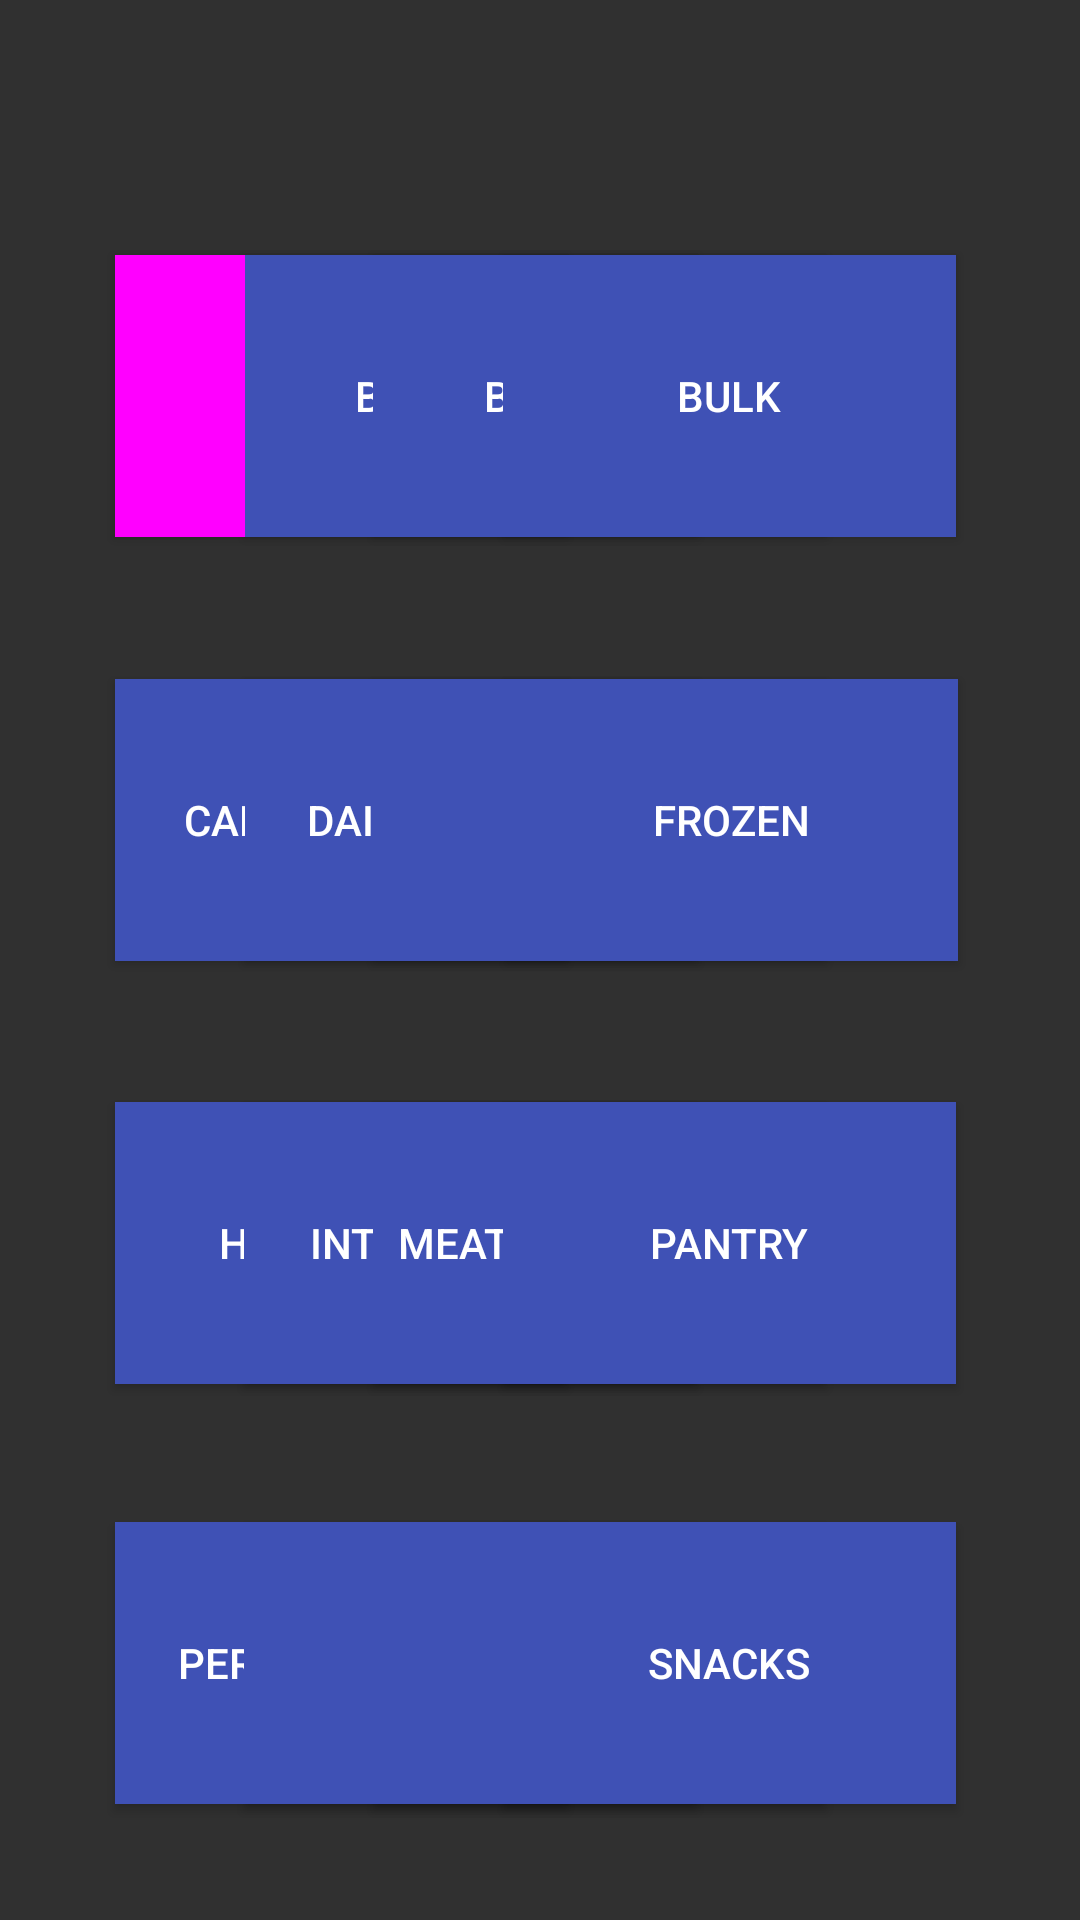

Write the Android layout XML for this screen, with the resource values it uses.
<!-- AndroidManifest.xml: application theme AppTheme -->
<!-- res/layout/activity_category_inventory.xml -->
<?xml version="1.0" encoding="utf-8"?>
<android.support.constraint.ConstraintLayout xmlns:android="http://schemas.android.com/apk/res/android"
    xmlns:app="http://schemas.android.com/apk/res-auto"
    xmlns:tools="http://schemas.android.com/tools"
    android:layout_width="match_parent"
    android:layout_height="match_parent"
    tools:context="com.example.hendryshanedeguia.freshcartadminapp.Activities.CategoryInventory">

    <Button
        android:id="@+id/btnBakery"
        android:layout_width="151dp"
        android:layout_height="94dp"
        android:layout_marginBottom="8dp"
        android:layout_marginLeft="8dp"
        android:layout_marginRight="8dp"
        android:layout_marginTop="8dp"
        android:background="@color/colorPrimary"
        android:backgroundTint="@drawable/round_corner_button"
        android:backgroundTintMode="src_over"
        android:text="Bakery"
        app:layout_constraintBottom_toBottomOf="parent"
        app:layout_constraintHorizontal_bias="0.158"
        app:layout_constraintLeft_toLeftOf="parent"
        app:layout_constraintRight_toRightOf="parent"
        app:layout_constraintTop_toTopOf="parent"
        app:layout_constraintVertical_bias="0.145" />

    <Button
        android:id="@+id/btnBeverages"
        android:layout_width="151dp"
        android:layout_height="94dp"
        android:layout_marginBottom="8dp"
        android:layout_marginLeft="8dp"
        android:layout_marginRight="8dp"
        android:layout_marginTop="8dp"
        android:background="@color/colorPrimary"
        android:text="Beverages"
        app:layout_constraintBottom_toBottomOf="parent"
        app:layout_constraintHorizontal_bias="0.381"
        app:layout_constraintLeft_toLeftOf="parent"
        app:layout_constraintRight_toRightOf="parent"
        app:layout_constraintTop_toTopOf="parent"
        app:layout_constraintVertical_bias="0.145" />

    <Button
        android:id="@+id/btnBreakfast"
        android:layout_width="151dp"
        android:layout_height="94dp"
        android:layout_marginBottom="8dp"
        android:layout_marginLeft="8dp"
        android:layout_marginRight="8dp"
        android:layout_marginTop="8dp"
        android:background="@color/colorPrimary"
        android:text="Breakfast"
        app:layout_constraintBottom_toBottomOf="parent"
        app:layout_constraintHorizontal_bias="0.602"
        app:layout_constraintLeft_toLeftOf="parent"
        app:layout_constraintRight_toRightOf="parent"
        app:layout_constraintTop_toTopOf="parent"
        app:layout_constraintVertical_bias="0.145" />

    <Button
        android:id="@+id/btnBulk"
        android:layout_width="151dp"
        android:layout_height="94dp"
        android:layout_marginBottom="8dp"
        android:layout_marginLeft="8dp"
        android:layout_marginRight="8dp"
        android:layout_marginTop="8dp"
        android:background="@color/colorPrimary"
        android:text="Bulk"
        app:layout_constraintBottom_toBottomOf="parent"
        app:layout_constraintHorizontal_bias="0.828"
        app:layout_constraintLeft_toLeftOf="parent"
        app:layout_constraintRight_toRightOf="parent"
        app:layout_constraintTop_toTopOf="parent"
        app:layout_constraintVertical_bias="0.145" />

    <Button
        android:id="@+id/btnCannedGoods"
        android:layout_width="151dp"
        android:layout_height="94dp"
        android:layout_marginBottom="8dp"
        android:layout_marginLeft="8dp"
        android:layout_marginRight="8dp"
        android:layout_marginTop="8dp"
        android:background="@color/colorPrimary"
        android:text="Canned Goods"
        app:layout_constraintBottom_toBottomOf="parent"
        app:layout_constraintHorizontal_bias="0.158"
        app:layout_constraintLeft_toLeftOf="parent"
        app:layout_constraintRight_toRightOf="parent"
        app:layout_constraintTop_toTopOf="parent"
        app:layout_constraintVertical_bias="0.412" />

    <Button
        android:id="@+id/btnDairyAndEggs"
        android:layout_width="151dp"
        android:layout_height="94dp"
        android:layout_marginBottom="8dp"
        android:layout_marginLeft="8dp"
        android:layout_marginRight="8dp"
        android:layout_marginTop="8dp"
        android:background="@color/colorPrimary"
        android:text="Dairy and Eggs"
        app:layout_constraintBottom_toBottomOf="parent"
        app:layout_constraintHorizontal_bias="0.381"
        app:layout_constraintLeft_toLeftOf="parent"
        app:layout_constraintRight_toRightOf="parent"
        app:layout_constraintTop_toTopOf="parent"
        app:layout_constraintVertical_bias="0.412" />

    <Button
        android:id="@+id/btnDeli"
        android:layout_width="151dp"
        android:layout_height="94dp"
        android:layout_marginBottom="8dp"
        android:layout_marginLeft="8dp"
        android:layout_marginRight="8dp"
        android:layout_marginTop="8dp"
        android:background="@color/colorPrimary"
        android:text="Deli"
        app:layout_constraintBottom_toBottomOf="parent"
        app:layout_constraintHorizontal_bias="0.603"
        app:layout_constraintLeft_toLeftOf="parent"
        app:layout_constraintRight_toRightOf="parent"
        app:layout_constraintTop_toTopOf="parent"
        app:layout_constraintVertical_bias="0.412" />

    <Button
        android:id="@+id/btnFrozen"
        android:layout_width="151dp"
        android:layout_height="94dp"
        android:layout_marginBottom="8dp"
        android:layout_marginLeft="8dp"
        android:layout_marginRight="8dp"
        android:layout_marginTop="8dp"
        android:background="@color/colorPrimary"
        android:text="Frozen"
        app:layout_constraintBottom_toBottomOf="parent"
        app:layout_constraintHorizontal_bias="0.83"
        app:layout_constraintLeft_toLeftOf="parent"
        app:layout_constraintRight_toRightOf="parent"
        app:layout_constraintTop_toTopOf="parent"
        app:layout_constraintVertical_bias="0.412" />

    <Button
        android:id="@+id/btnHousehold"
        android:layout_width="151dp"
        android:layout_height="94dp"
        android:layout_marginBottom="8dp"
        android:layout_marginLeft="8dp"
        android:layout_marginRight="8dp"
        android:layout_marginTop="8dp"
        android:background="@color/colorPrimary"
        android:text="Household"
        app:layout_constraintBottom_toBottomOf="parent"
        app:layout_constraintHorizontal_bias="0.158"
        app:layout_constraintLeft_toLeftOf="parent"
        app:layout_constraintRight_toRightOf="parent"
        app:layout_constraintTop_toTopOf="parent"
        app:layout_constraintVertical_bias="0.678" />

    <Button
        android:id="@+id/btnInternational"
        android:layout_width="151dp"
        android:layout_height="94dp"
        android:layout_marginBottom="8dp"
        android:layout_marginLeft="8dp"
        android:layout_marginRight="8dp"
        android:layout_marginTop="8dp"
        android:background="@color/colorPrimary"
        android:text="International"
        app:layout_constraintBottom_toBottomOf="parent"
        app:layout_constraintHorizontal_bias="0.38"
        app:layout_constraintLeft_toLeftOf="parent"
        app:layout_constraintRight_toRightOf="parent"
        app:layout_constraintTop_toTopOf="parent"
        app:layout_constraintVertical_bias="0.678" />

    <Button
        android:id="@+id/btnMeatAndSeafood"
        android:layout_width="151dp"
        android:layout_height="94dp"
        android:layout_marginBottom="8dp"
        android:layout_marginLeft="8dp"
        android:layout_marginRight="8dp"
        android:layout_marginTop="8dp"
        android:background="@color/colorPrimary"
        android:text="Meat And Seafood"
        app:layout_constraintBottom_toBottomOf="parent"
        app:layout_constraintHorizontal_bias="0.602"
        app:layout_constraintLeft_toLeftOf="parent"
        app:layout_constraintRight_toRightOf="parent"
        app:layout_constraintTop_toTopOf="parent"
        app:layout_constraintVertical_bias="0.678" />

    <Button
        android:id="@+id/btnPantry"
        android:layout_width="151dp"
        android:layout_height="94dp"
        android:layout_marginBottom="8dp"
        android:layout_marginLeft="8dp"
        android:layout_marginRight="8dp"
        android:layout_marginTop="8dp"
        android:background="@color/colorPrimary"
        android:text="Pantry"
        app:layout_constraintBottom_toBottomOf="parent"
        app:layout_constraintHorizontal_bias="0.828"
        app:layout_constraintLeft_toLeftOf="parent"
        app:layout_constraintRight_toRightOf="parent"
        app:layout_constraintTop_toTopOf="parent"
        app:layout_constraintVertical_bias="0.678" />

    <Button
        android:id="@+id/btnPersonalCare"
        android:layout_width="151dp"
        android:layout_height="94dp"
        android:layout_marginBottom="8dp"
        android:layout_marginLeft="8dp"
        android:layout_marginRight="8dp"
        android:layout_marginTop="8dp"
        android:background="@color/colorPrimary"
        android:text="Personal Care"
        app:layout_constraintBottom_toBottomOf="parent"
        app:layout_constraintHorizontal_bias="0.158"
        app:layout_constraintLeft_toLeftOf="parent"
        app:layout_constraintRight_toRightOf="parent"
        app:layout_constraintTop_toTopOf="parent"
        app:layout_constraintVertical_bias="0.942" />

    <Button
        android:id="@+id/btnPets"
        android:layout_width="151dp"
        android:layout_height="94dp"
        android:layout_marginBottom="8dp"
        android:layout_marginLeft="8dp"
        android:layout_marginRight="8dp"
        android:layout_marginTop="8dp"
        android:background="@color/colorPrimary"
        android:text="Pets"
        app:layout_constraintBottom_toBottomOf="parent"
        app:layout_constraintHorizontal_bias="0.38"
        app:layout_constraintLeft_toLeftOf="parent"
        app:layout_constraintRight_toRightOf="parent"
        app:layout_constraintTop_toTopOf="parent"
        app:layout_constraintVertical_bias="0.942" />

    <Button
        android:id="@+id/btnProduce"
        android:layout_width="151dp"
        android:layout_height="94dp"
        android:layout_marginBottom="8dp"
        android:layout_marginLeft="8dp"
        android:layout_marginRight="8dp"
        android:layout_marginTop="8dp"
        android:background="@color/colorPrimary"
        android:text="Produce"
        app:layout_constraintBottom_toBottomOf="parent"
        app:layout_constraintHorizontal_bias="0.602"
        app:layout_constraintLeft_toLeftOf="parent"
        app:layout_constraintRight_toRightOf="parent"
        app:layout_constraintTop_toTopOf="parent"
        app:layout_constraintVertical_bias="0.942" />

    <Button
        android:id="@+id/btnSnacks"
        android:layout_width="151dp"
        android:layout_height="94dp"
        android:layout_marginBottom="8dp"
        android:layout_marginLeft="8dp"
        android:layout_marginRight="8dp"
        android:layout_marginTop="8dp"
        android:background="@color/colorPrimary"
        android:text="Snacks"
        app:layout_constraintBottom_toBottomOf="parent"
        app:layout_constraintHorizontal_bias="0.828"
        app:layout_constraintLeft_toLeftOf="parent"
        app:layout_constraintRight_toRightOf="parent"
        app:layout_constraintTop_toTopOf="parent"
        app:layout_constraintVertical_bias="0.942" />

</android.support.constraint.ConstraintLayout>
<!-- resources referenced by this layout -->
<resources>
  <color name="colorPrimary">#3f51b5</color>
  <!-- drawable round_corner_button (drawable) -->
  <?xml version="1.0" encoding="utf-8"?>
  <selector xmlns:android="http://schemas.android.com/apk/res/android">
  <item>
      <shape>
          <corners android:radius="15dp"/>
          <solid android:color="@color/colorPrimary"/>
  
      </shape>
  </item>
  </selector>
  <style name="AppTheme" parent="Theme.AppCompat.NoActionBar">
          
          <item name="colorPrimary">@color/colorPrimary</item>
          <item name="colorPrimaryDark">@color/colorPrimaryDark</item>
          <item name="colorAccent">@color/colorAccent</item>
      </style>
  <color name="colorPrimaryDark">#303F9F</color>
  <color name="colorAccent">#243</color>
</resources>
